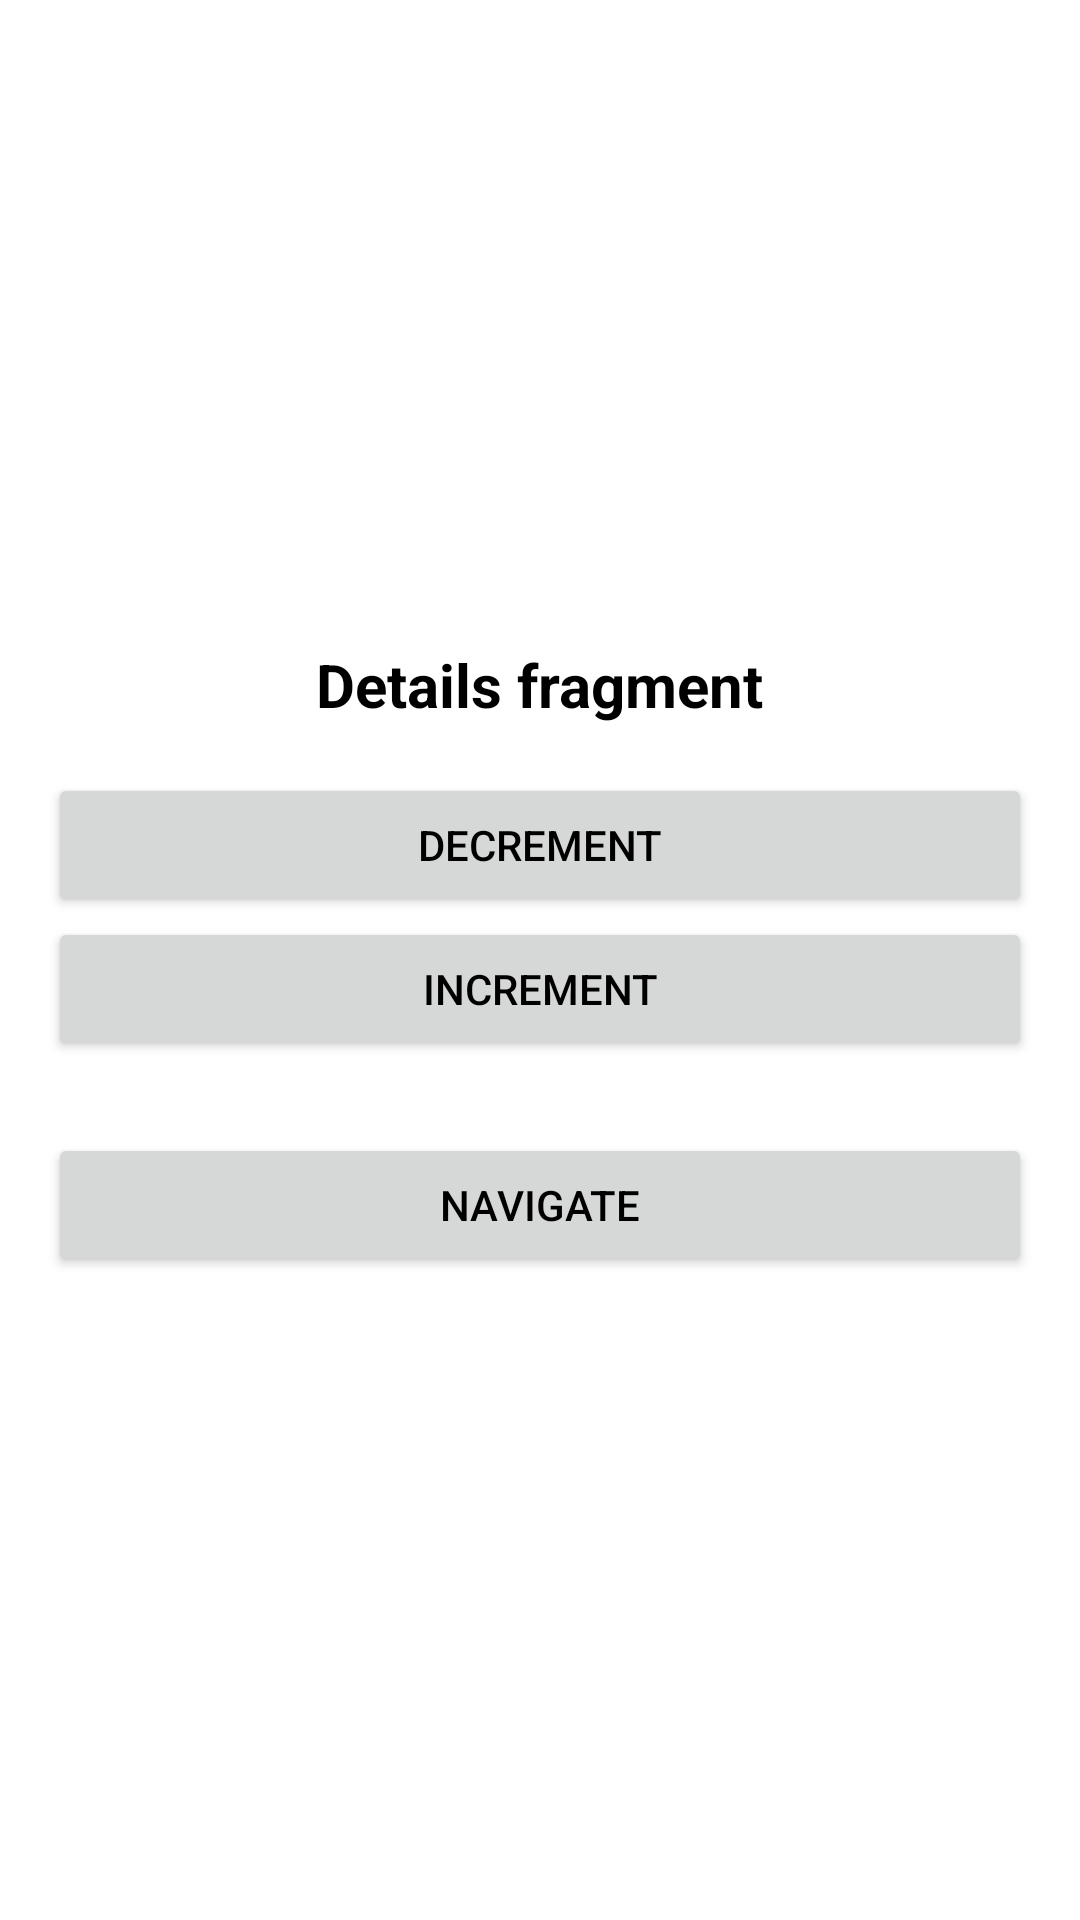

Reconstruct the res/layout file that produces this screen, plus the resources it refers to.
<!-- AndroidManifest.xml: application theme Theme.ModularNavigation -->
<!-- res/layout/fragment_details.xml -->
<?xml version="1.0" encoding="utf-8"?>
<androidx.constraintlayout.widget.ConstraintLayout xmlns:android="http://schemas.android.com/apk/res/android"
    xmlns:app="http://schemas.android.com/apk/res-auto"
    xmlns:tools="http://schemas.android.com/tools"
    android:layout_width="match_parent"
    android:layout_height="match_parent"
    android:padding="16dp"
    tools:context=".DetailsFragment">


    <TextView
        android:id="@+id/counter"
        android:layout_width="wrap_content"
        android:layout_height="wrap_content"
        android:text="Details fragment"
        android:textSize="20sp"
        android:textStyle="bold"
        app:layout_constraintBottom_toTopOf="@+id/details_dec_btn"
        app:layout_constraintEnd_toEndOf="@+id/details_dec_btn"
        app:layout_constraintStart_toStartOf="@+id/details_dec_btn"
        app:layout_constraintTop_toTopOf="parent"
        app:layout_constraintVertical_chainStyle="packed" />

    <Button
        android:id="@+id/details_dec_btn"
        android:layout_width="match_parent"
        android:layout_height="wrap_content"
        android:layout_marginTop="16dp"
        android:text="decrement"
        app:layout_constraintBottom_toTopOf="@+id/details_inc_btn"
        app:layout_constraintEnd_toEndOf="@+id/details_inc_btn"
        app:layout_constraintStart_toStartOf="@+id/details_inc_btn"
        app:layout_constraintTop_toBottomOf="@+id/counter" />

    <Button
        android:id="@+id/details_inc_btn"
        android:layout_width="match_parent"
        android:layout_height="wrap_content"
        android:text="increment"
        app:layout_constraintBottom_toTopOf="@+id/navigate_to_details_btn"
        app:layout_constraintEnd_toEndOf="@+id/navigate_to_details_btn"
        app:layout_constraintStart_toStartOf="@+id/navigate_to_details_btn"
        app:layout_constraintTop_toBottomOf="@+id/details_dec_btn" />

    <Button
        android:id="@+id/navigate_to_details_btn"
        android:layout_width="match_parent"
        android:layout_height="wrap_content"
        android:layout_marginTop="24dp"
        android:text="Navigate"
        app:layout_constraintBottom_toBottomOf="parent"
        app:layout_constraintEnd_toEndOf="parent"
        app:layout_constraintStart_toStartOf="parent"
        app:layout_constraintTop_toBottomOf="@+id/details_inc_btn">

    </Button>


</androidx.constraintlayout.widget.ConstraintLayout>
<!-- resources referenced by this layout -->
<resources>
  <style name="Theme.ModularNavigation" parent="Theme.MaterialComponents.DayNight.NoActionBar">
          
          <item name="colorPrimary">@color/purple_500</item>
          <item name="colorPrimaryVariant">@color/purple_700</item>
          <item name="colorOnPrimary">@color/white</item>
          
          <item name="colorSecondary">@color/teal_200</item>
          <item name="colorSecondaryVariant">@color/teal_700</item>
          <item name="colorOnSecondary">@color/black</item>
          
          <item name="android:statusBarColor" tools:targetApi="l">?attr/colorPrimaryVariant</item>
          
          <item name="android:textColor">@color/black</item>
      </style>
  <color name="purple_500">#FF6200EE</color>
  <color name="purple_700">#FF3700B3</color>
  <color name="white">#FFFFFFFF</color>
  <color name="teal_200">#FF03DAC5</color>
  <color name="teal_700">#FF018786</color>
  <color name="black">#FF000000</color>
</resources>
